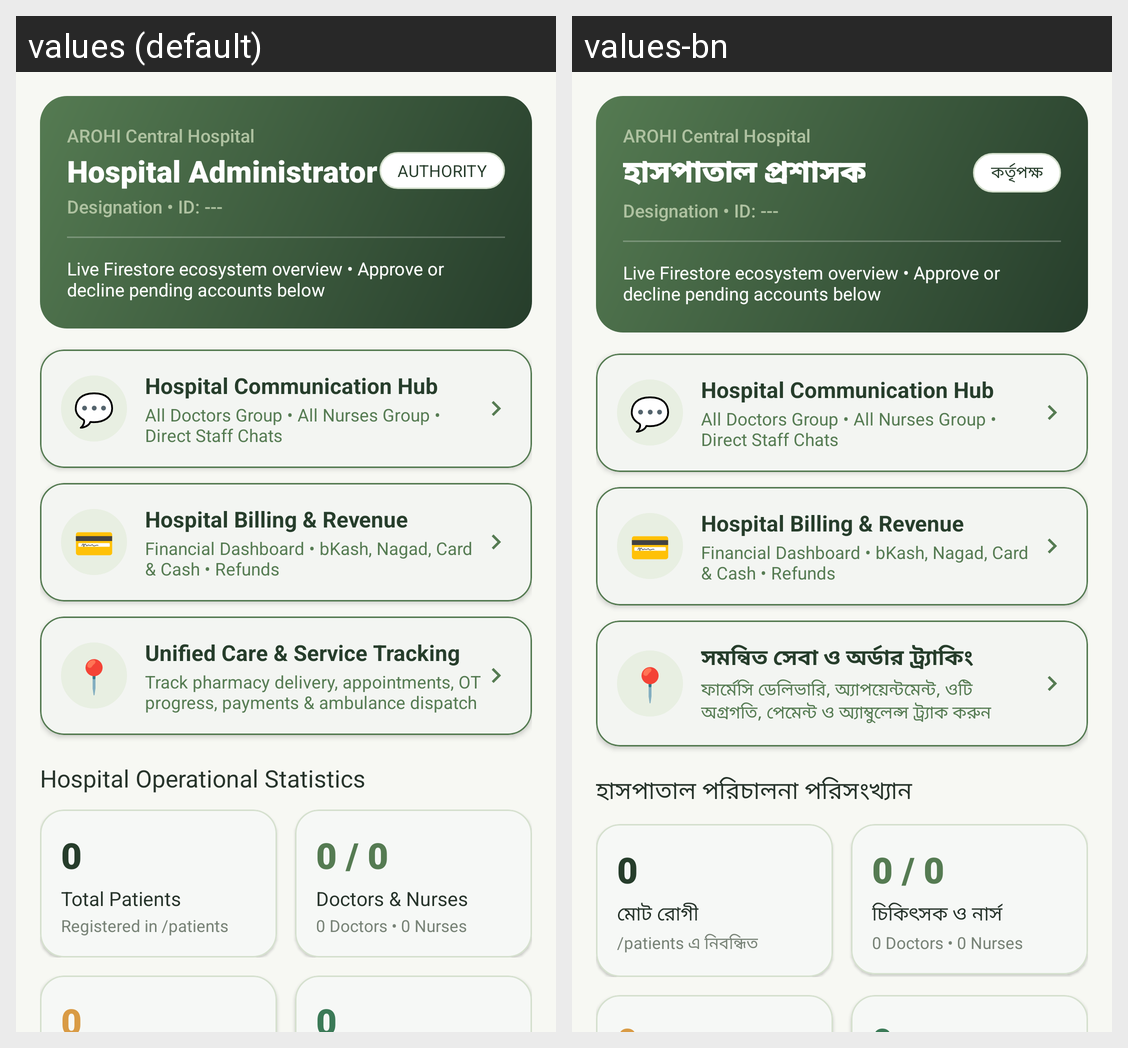

Translations of the strings shown on this Android screen, per locale in the grid:
Android screen res/layout/fragment_admin_dashboard.xml rendered under 2 locales, left to right: values (default), values-bn. Device: Nexus 5 (rendered at 1080×1920; each locale shown at half size, 540×960, under a caption strip naming it); theme Theme.AROHI.
Strings drawn on this screen, with the default value and each locale's value (text and hints the layout hard-codes, and strings that could not be matched under every locale, appear in the picture but are not listed):

admin_dash_role
  values: Hospital Administrator
  values-bn: হাসপাতাল প্রশাসক

admin_dash_badge
  values: AUTHORITY
  values-bn: কর্তৃপক্ষ

tracking_dashboard_card_title
  values: Unified Care & Service Tracking
  values-bn: সমন্বিত সেবা ও অর্ডার ট্র্যাকিং

tracking_dashboard_card_subtitle
  values: Track pharmacy delivery, appointments, OT progress, payments & ambulance dispatch
  values-bn: ফার্মেসি ডেলিভারি, অ্যাপয়েন্টমেন্ট, ওটি অগ্রগতি, পেমেন্ট ও অ্যাম্বুলেন্স ট্র্যাক করুন

admin_stats_title
  values: Hospital Operational Statistics
  values-bn: হাসপাতাল পরিচালনা পরিসংখ্যান

admin_card_patients
  values: Total Patients
  values-bn: মোট রোগী

admin_card_patients_sub
  values: Registered in /patients
  values-bn: /patients এ নিবন্ধিত

admin_card_staff
  values: Doctors & Nurses
  values-bn: চিকিৎসক ও নার্স
